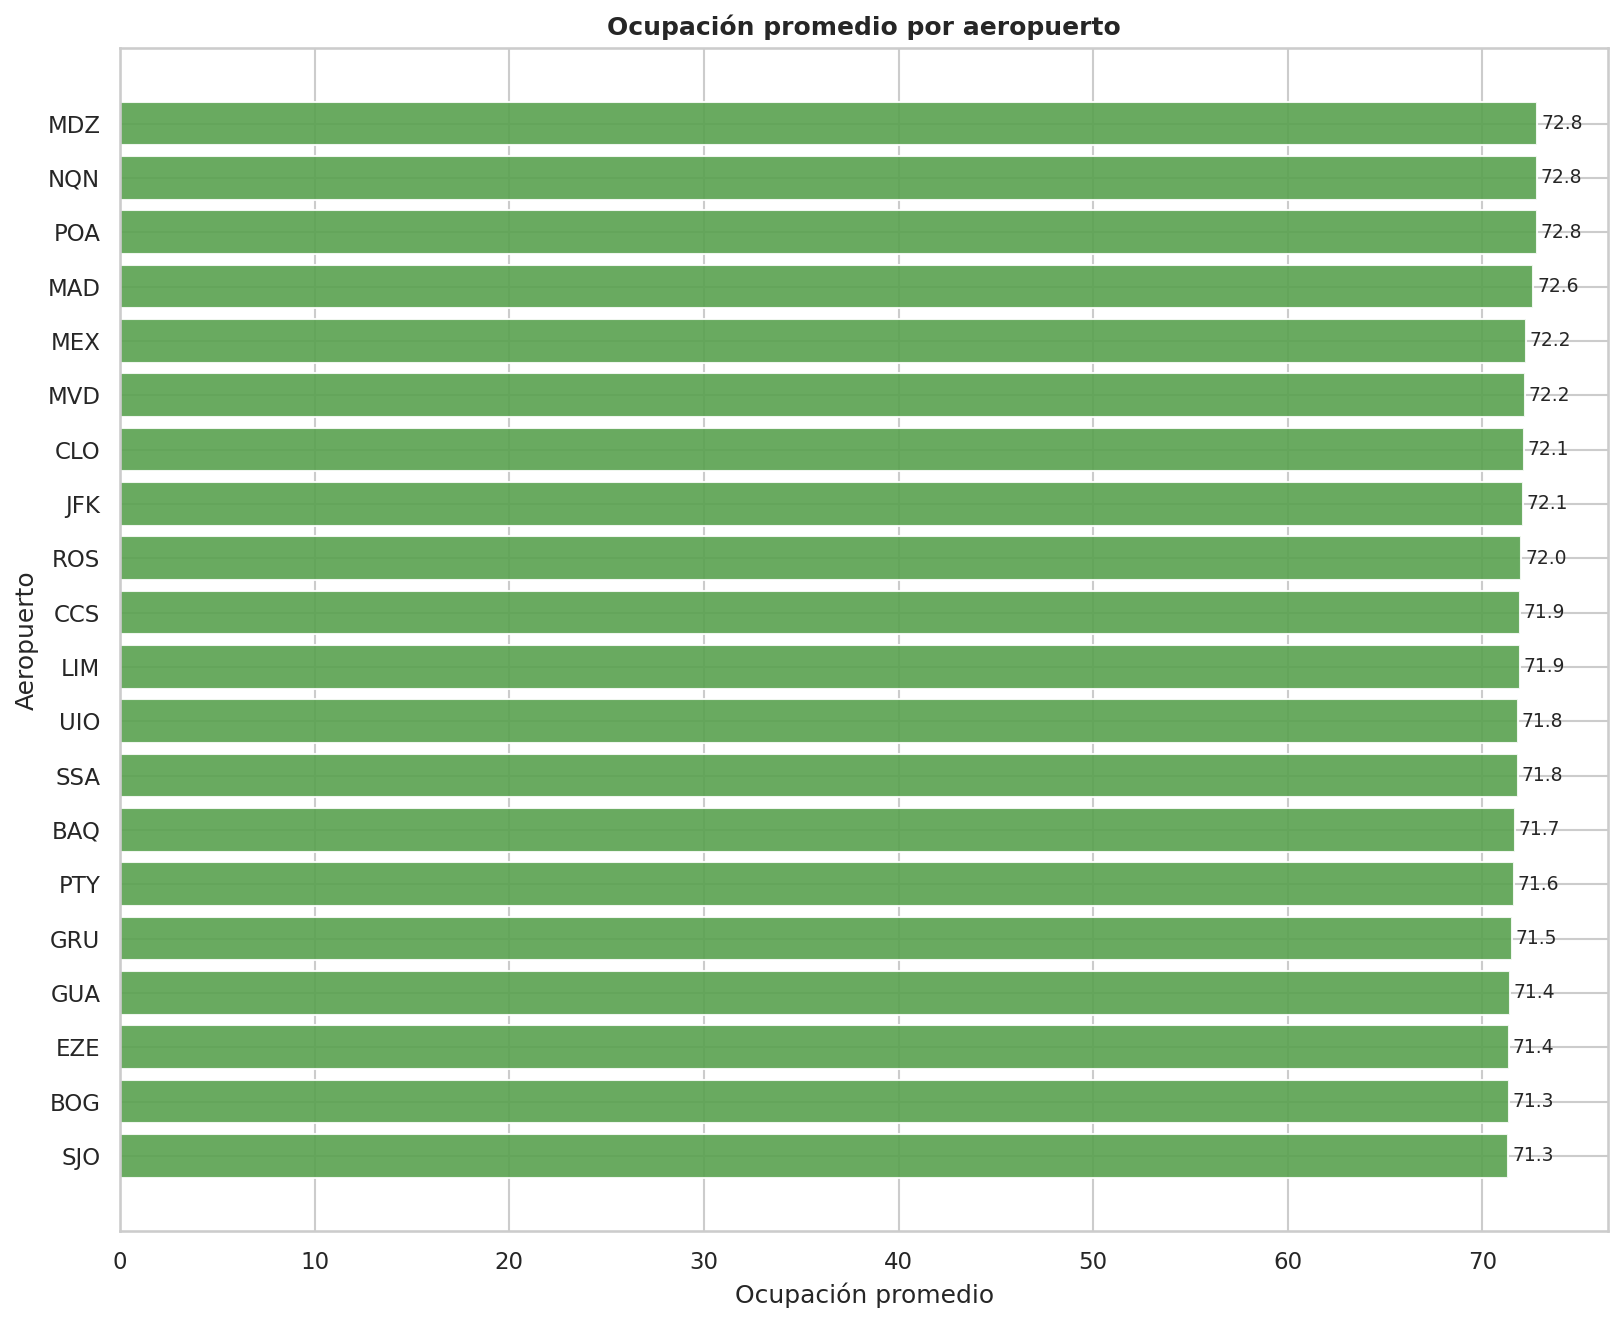

Data behind this chart, as committed beside it:
aeropuerto, total_vuelos, ocupacion_promedio
SJO, 254, 71.33
BOG, 3764, 71.34
EZE, 4328, 71.36
GUA, 239, 71.4
GRU, 2958, 71.52
PTY, 2592, 71.63
BAQ, 673, 71.68
SSA, 150, 71.81
UIO, 809, 71.83
LIM, 816, 71.91
CCS, 572, 71.92
ROS, 302, 72
JFK, 611, 72.06
CLO, 624, 72.13
MVD, 511, 72.17
MEX, 418, 72.22
MAD, 322, 72.63
POA, 228, 72.81
NQN, 207, 72.81
MDZ, 215, 72.82
